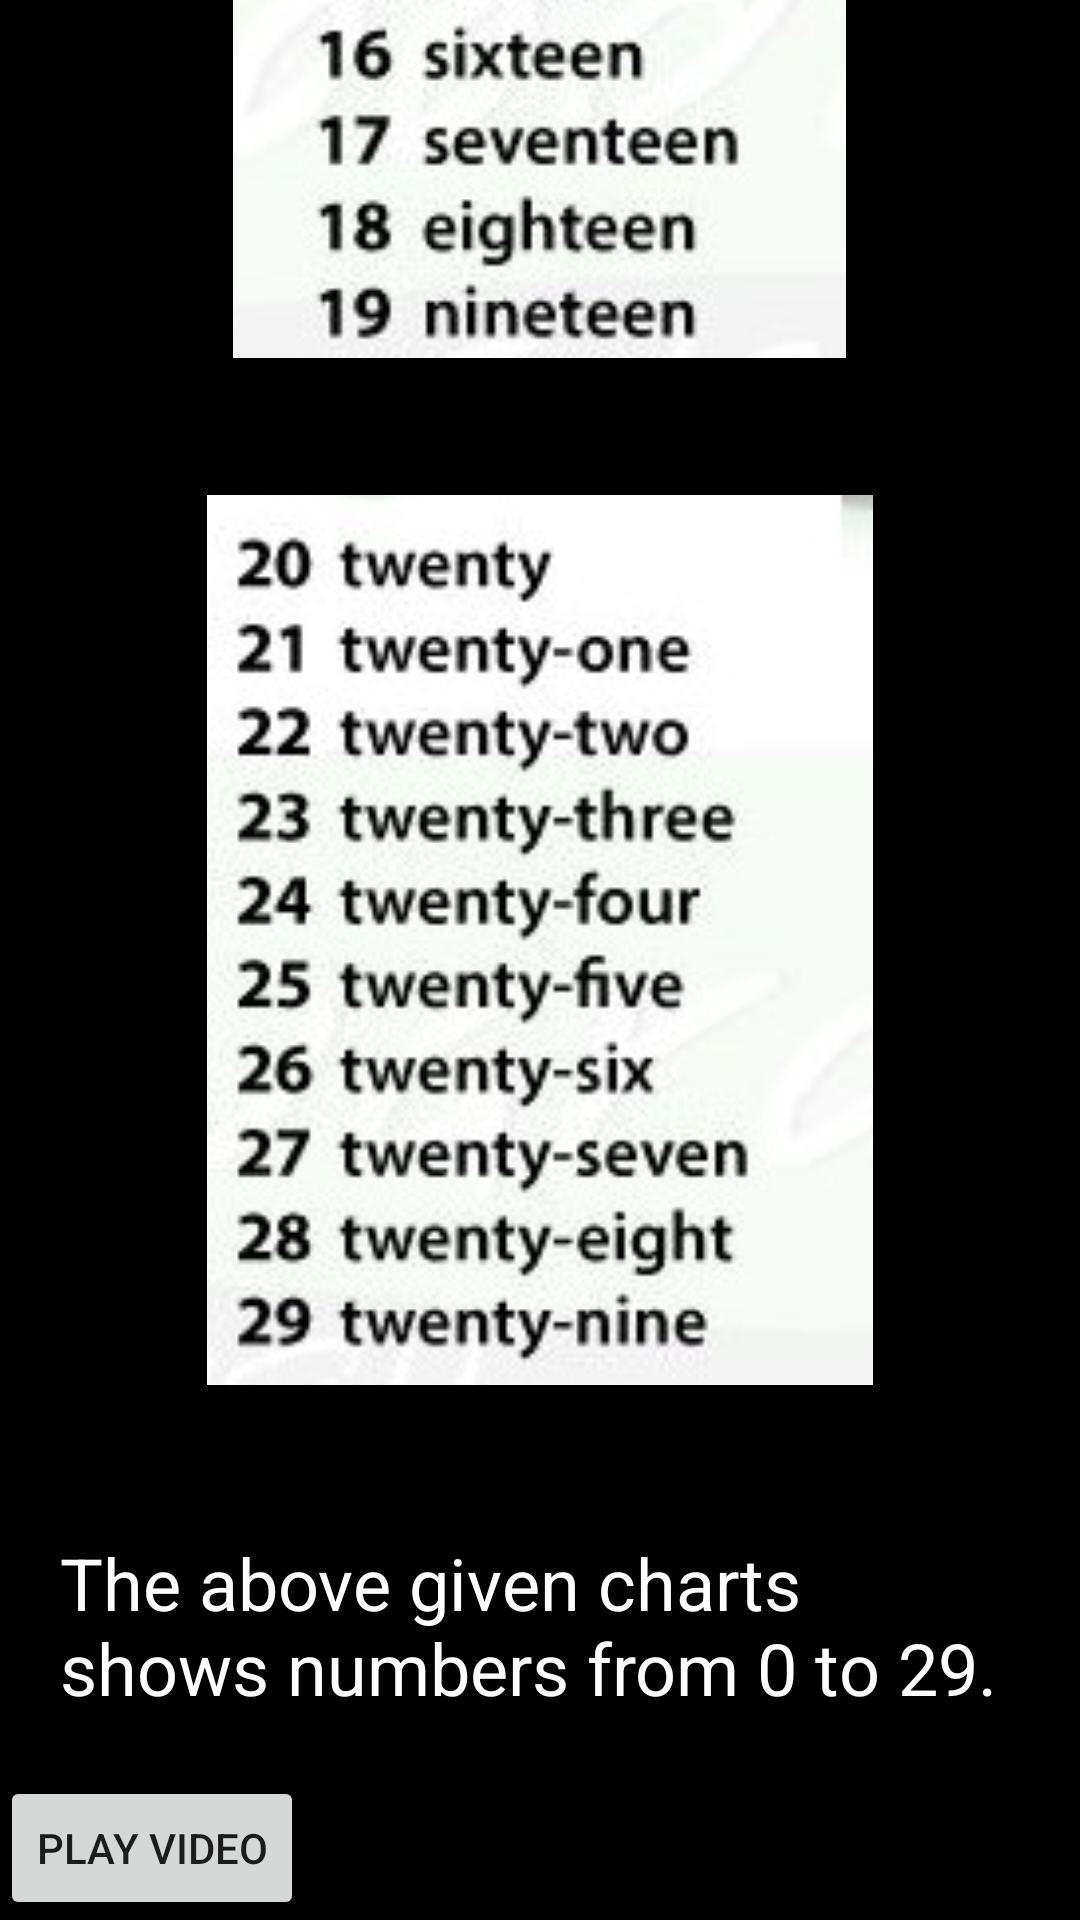

Reconstruct the res/layout file that produces this screen, plus the resources it refers to.
<!-- AndroidManifest.xml: application theme Theme.AT_Lab_Project -->
<!-- res/layout/activity_numbers.xml -->
<?xml version="1.0" encoding="utf-8"?>
<ScrollView

    xmlns:android="http://schemas.android.com/apk/res/android"
    xmlns:app="http://schemas.android.com/apk/res-auto"
    xmlns:tools="http://schemas.android.com/tools"
    android:layout_width="match_parent"
    android:layout_height="match_parent"
    tools:context=".numbers">
    <androidx.constraintlayout.widget.ConstraintLayout
        android:layout_width="match_parent"
        android:layout_height="match_parent">


        <LinearLayout
            android:layout_width="match_parent"
            android:layout_height="match_parent"
            android:background="@android:color/black"
            android:orientation="vertical"
            tools:layout_editor_absoluteX="0dp"
            tools:layout_editor_absoluteY="-951dp">

            <TextView
                android:layout_width="wrap_content"
                android:layout_height="wrap_content"
                android:layout_margin="20dp"
                android:text="Let us learn numbers!!!!!"
                android:textColor="@color/white"
                android:textSize="24sp" />

            <TextView
                android:layout_width="wrap_content"
                android:layout_height="wrap_content"
                android:layout_margin="20dp"
                android:text="Let us start learning numbers from the charts given below: "
                android:textColor="@color/white"
                android:textSize="24sp" />

            <ImageView
                android:id="@+id/one"
                android:layout_width="285dp"
                android:layout_height="292dp"
                android:layout_gravity="center_horizontal"
                android:layout_marginTop="16dp"
                app:srcCompat="@drawable/one" />

            <ImageView
                android:id="@+id/twenty"
                android:layout_width="257dp"
                android:layout_height="296dp"
                android:layout_gravity="center_horizontal"
                android:layout_marginTop="16dp"
                app:srcCompat="@drawable/twenty" />

            <ImageView
                android:id="@+id/thirty"
                android:layout_width="222dp"
                android:layout_height="356dp"
                android:layout_gravity="center_horizontal"
                android:layout_marginTop="16dp"
                app:srcCompat="@drawable/thirty" />



            <TextView
                android:layout_width="wrap_content"
                android:layout_height="wrap_content"
                android:layout_margin="20dp"
                android:text="The above given charts shows numbers from 0 to 29. "
                android:textColor="@color/white"
                android:textSize="24sp" />
            <Button
                android:id="@+id/playVideoButton"
                android:layout_width="wrap_content"
                android:layout_height="wrap_content"
                android:text="Play Video"
                android:layout_centerInParent="true" />

            <VideoView
                android:id="@+id/videoView"
                android:layout_width="match_parent"
                android:layout_height="wrap_content"
                android:layout_gravity="center_horizontal"/>


        </LinearLayout>
    </androidx.constraintlayout.widget.ConstraintLayout>
</ScrollView>
<!-- resources referenced by this layout -->
<resources>
  <color name="white">#FFFFFFFF</color>
  <!-- drawable one: jpg bitmap (drawable, 32309 bytes) -->
  <!-- drawable thirty: jpg bitmap (drawable, 47042 bytes) -->
  <!-- drawable twenty: jpg bitmap (drawable, 39171 bytes) -->
  <style name="Theme.AT_Lab_Project" parent="Theme.MaterialComponents.DayNight.DarkActionBar">
          
          <item name="colorPrimary">@color/purple_500</item>
          <item name="colorPrimaryVariant">@color/purple_700</item>
          <item name="colorOnPrimary">@color/white</item>
          
          <item name="colorSecondary">@color/teal_200</item>
          <item name="colorSecondaryVariant">@color/teal_700</item>
          <item name="colorOnSecondary">@color/black</item>
          
          <item name="android:statusBarColor">?attr/colorPrimaryVariant</item>
          
      </style>
  <color name="purple_500">#FF6200EE</color>
  <color name="purple_700">#FF3700B3</color>
  <color name="teal_200">#FF03DAC5</color>
  <color name="teal_700">#FF018786</color>
  <color name="black">#FF000000</color>
</resources>
